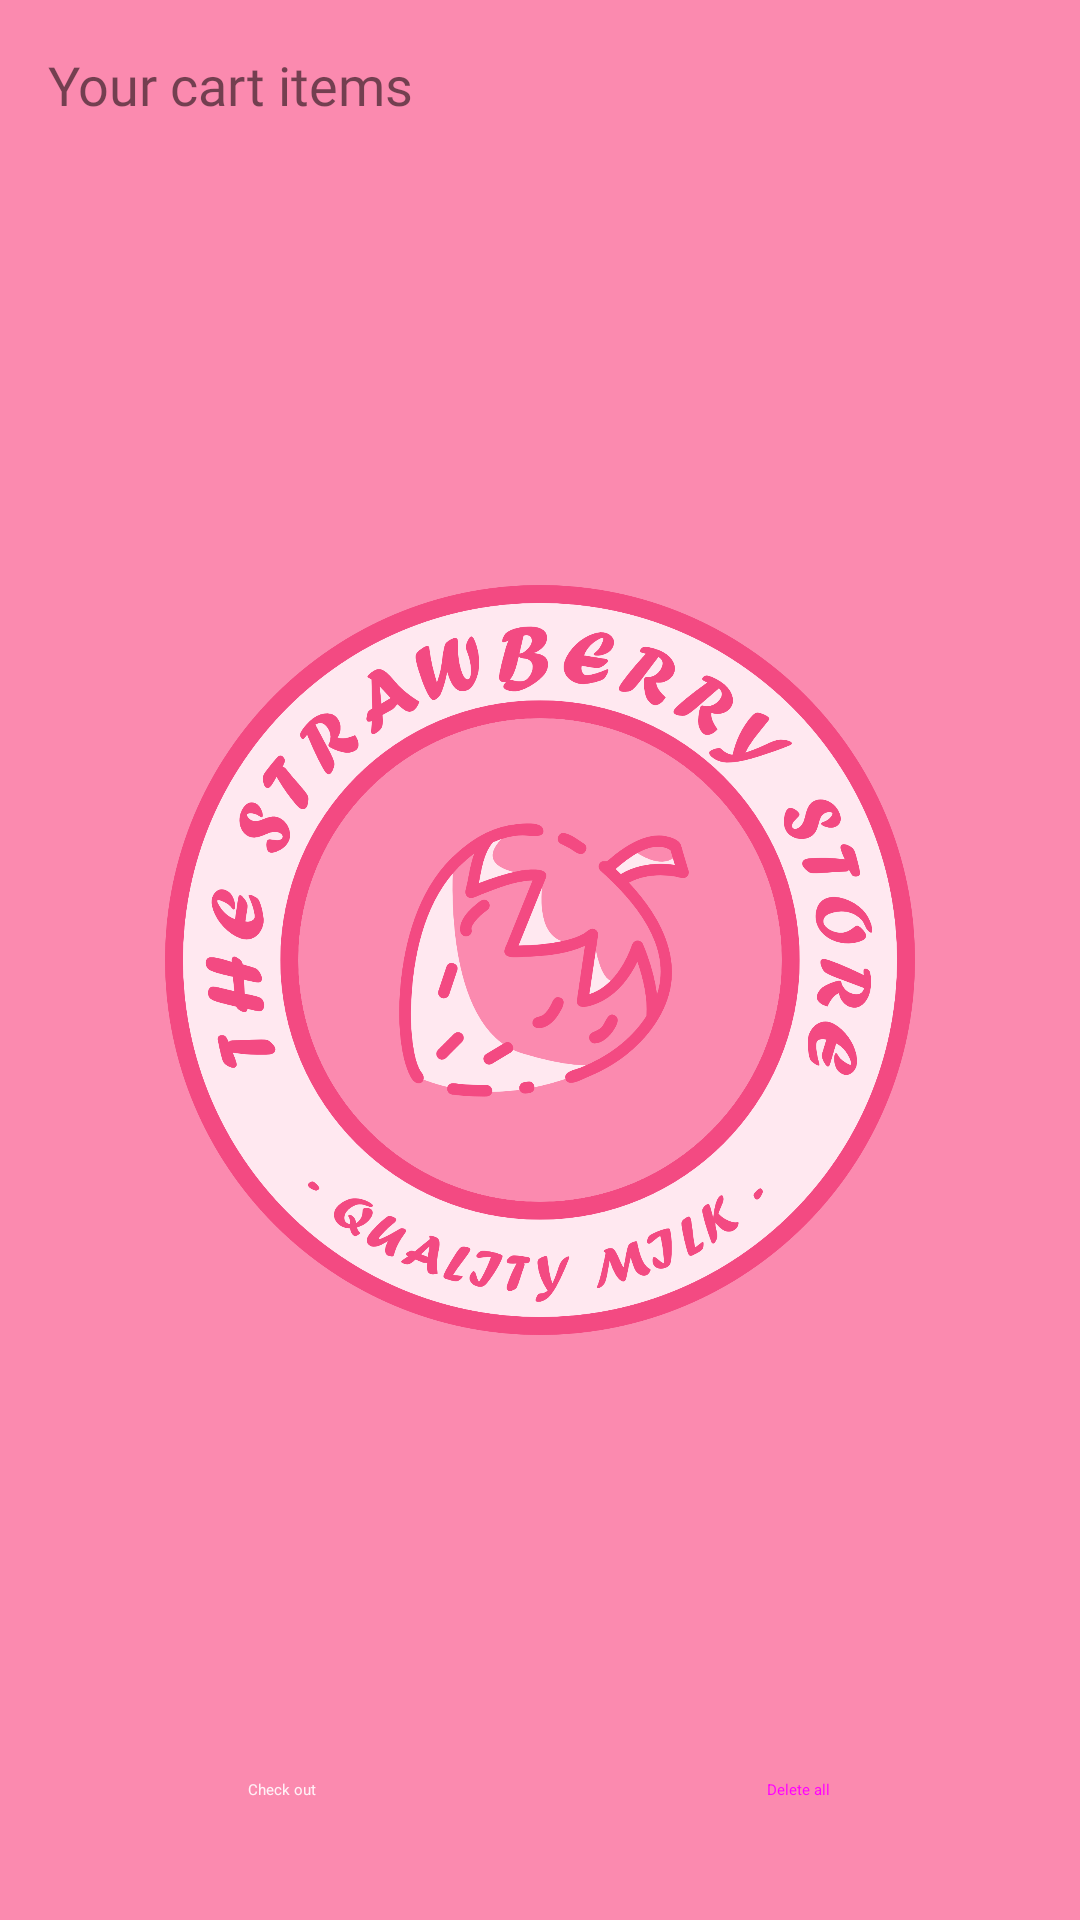

Android layout source for this screen:
<!-- AndroidManifest.xml: application theme Theme.AppLauncher -->
<!-- res/layout/fragment_cart.xml -->
<?xml version="1.0" encoding="utf-8"?>
<androidx.constraintlayout.widget.ConstraintLayout
    xmlns:android="http://schemas.android.com/apk/res/android"
    xmlns:app="http://schemas.android.com/apk/res-auto"
    xmlns:tools="http://schemas.android.com/tools"
    android:layout_width="match_parent"
    android:layout_height="match_parent"
    android:background="@drawable/view_background"
    android:elevation="5dp"
    tools:context=".ui.cart.CartFragment">

    <TextView
        android:id="@+id/textView"
        android:layout_width="wrap_content"
        android:layout_height="wrap_content"
        android:layout_marginStart="16dp"
        android:layout_marginTop="16dp"
        android:fontFamily="@font/montserrat"
        android:text="Your cart items"
        android:textSize="18sp"
        app:layout_constraintStart_toStartOf="parent"
        app:layout_constraintTop_toTopOf="parent" />

    <androidx.recyclerview.widget.RecyclerView
        android:id="@+id/cart_items_recycler"
        android:layout_width="0dp"
        android:layout_height="0dp"
        android:layout_marginStart="8dp"
        android:layout_marginTop="8dp"
        android:layout_marginEnd="8dp"
        android:layout_marginBottom="8dp"
        app:layout_constraintBottom_toTopOf="@+id/chekout_button"
        app:layout_constraintEnd_toEndOf="parent"
        app:layout_constraintStart_toStartOf="parent"
        app:layout_constraintTop_toBottomOf="@+id/textView" />

    <Button
        android:id="@+id/delete_all_button"
        style="@style/Widget.MaterialComponents.Button.UnelevatedButton"
        android:layout_width="0dp"
        android:layout_height="55dp"
        android:layout_marginStart="8dp"
        android:layout_marginEnd="16dp"
        android:layout_marginBottom="16dp"
        android:insetTop="0dp"
        android:insetBottom="0dp"
        android:text="@string/delete_all"
        app:cornerRadius="15dp"
        app:icon="@drawable/ic_delete"
        app:layout_constraintBottom_toBottomOf="parent"
        app:layout_constraintEnd_toEndOf="parent"
        app:layout_constraintHorizontal_bias="0.5"
        app:layout_constraintStart_toEndOf="@+id/chekout_button" />

    <Button
        android:id="@+id/chekout_button"
        style="@style/Widget.MaterialComponents.Button.UnelevatedButton"
        android:layout_width="0dp"
        android:layout_height="55dp"
        android:layout_marginStart="16dp"
        android:layout_marginEnd="8dp"
        android:layout_marginBottom="16dp"
        android:insetTop="0dp"
        android:insetBottom="0dp"
        android:text="@string/check_out"
        android:textColor="@color/pink_100"
        app:cornerRadius="15dp"
        app:icon="@drawable/ic_checkout"
        app:iconTint="@color/pink_100"
        app:layout_constraintBottom_toBottomOf="parent"
        app:layout_constraintEnd_toStartOf="@+id/delete_all_button"
        app:layout_constraintHorizontal_bias="0.5"
        app:layout_constraintStart_toStartOf="parent" />
</androidx.constraintlayout.widget.ConstraintLayout>
<!-- resources referenced by this layout -->
<resources>
  <color name="pink_100">#FFF2F7</color>
  <!-- drawable view_background (drawable) -->
  <?xml version="1.0" encoding="utf-8"?>
  <shape xmlns:android="http://schemas.android.com/apk/res/android">
      <solid android:color="?attr/colorOnPrimary"/>
      <corners android:topRightRadius="25dp"
          android:topLeftRadius="25dp" />
  </shape>
  <string name="check_out">Check out</string>
  <string name="delete_all">Delete all</string>
  <style name="Theme.AppLauncher" parent="Theme.AppCompat.DayNight.NoActionBar">
          <item name="colorPrimary">@color/pink_500</item>
          <item name="colorPrimaryVariant">@color/pink_700</item>
          <item name="android:statusBarColor" tools:targetApi="l">@color/pink_500</item>
          <item name="android:windowBackground">@drawable/splash_screen</item>
      </style>
  <color name="pink_500">#FB8AAF</color>
  <color name="pink_700">#F34A82</color>
  <!-- drawable splash_screen (drawable) -->
  <?xml version="1.0" encoding="utf-8"?>
  <layer-list xmlns:android="http://schemas.android.com/apk/res/android">
      <item android:drawable="?attr/colorPrimary" />
      <item android:drawable="@drawable/main_logo"
          android:gravity="center"
          android:height="250dp"
          android:width="250dp"/>
  </layer-list>
  <!-- drawable main_logo: png bitmap (drawable, 349383 bytes) -->
</resources>
